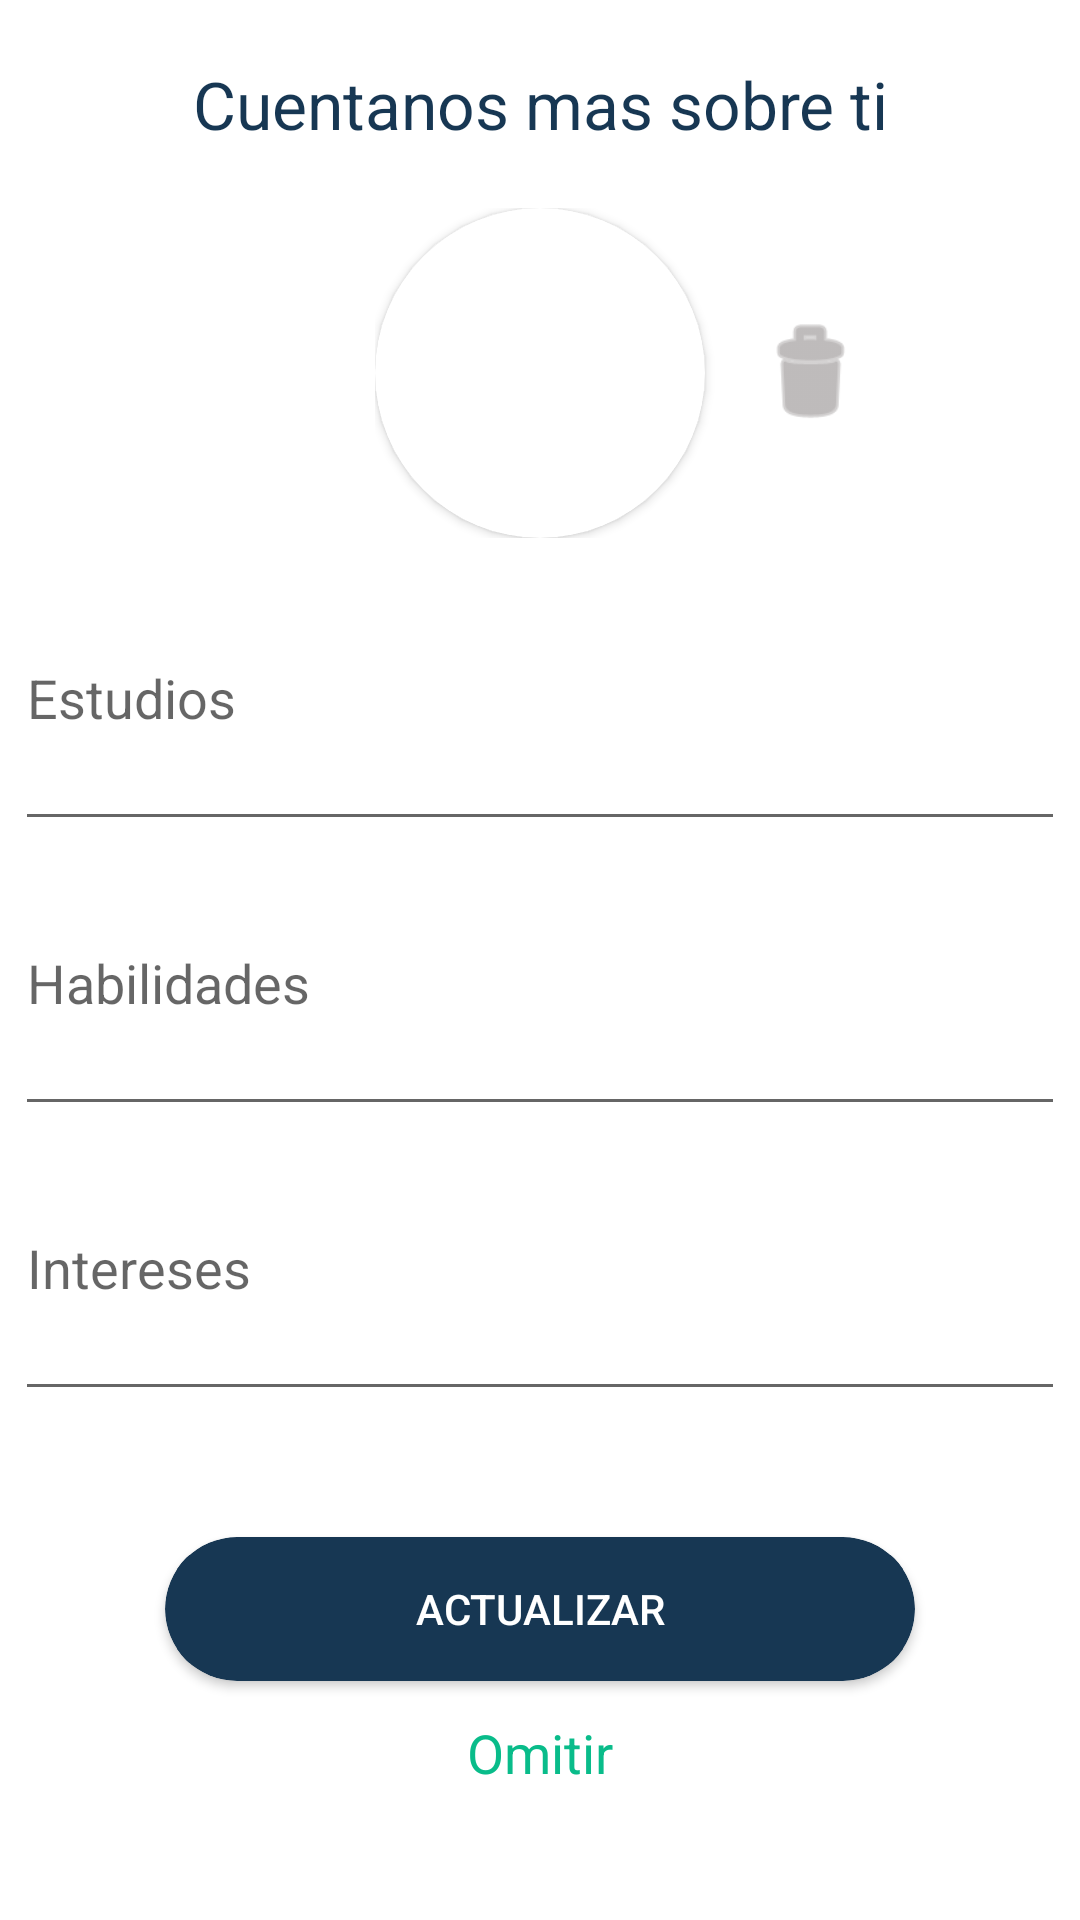

The Android layout XML behind this screen, and the referenced resources:
<!-- AndroidManifest.xml: application theme Theme.Tesis -->
<!-- res/layout/mas_sobre_ti.xml -->
<?xml version="1.0" encoding="utf-8"?>
<androidx.constraintlayout.widget.ConstraintLayout xmlns:android="http://schemas.android.com/apk/res/android"
    xmlns:app="http://schemas.android.com/apk/res-auto"
    xmlns:tools="http://schemas.android.com/tools"
    android:layout_width="match_parent"
    android:layout_height="match_parent"
    android:background="@color/white">

    <LinearLayout
        android:layout_width="match_parent"
        android:layout_height="match_parent"
        android:background="@color/white"
        android:backgroundTint="@color/white"
        android:orientation="vertical"
        app:layout_constraintBottom_toBottomOf="parent"
        app:layout_constraintEnd_toEndOf="parent"
        app:layout_constraintStart_toStartOf="parent"
        app:layout_constraintTop_toTopOf="parent">

        <LinearLayout
            android:layout_width="match_parent"
            android:layout_height="wrap_content"
            android:background="@color/white"
            android:backgroundTint="@color/white"
            android:orientation="vertical">

            <Space
                android:layout_width="match_parent"
                android:layout_height="20dp" />

            <TextView
                android:id="@+id/titulo_registroPerfilsobreti"
                android:layout_width="match_parent"
                android:layout_height="wrap_content"
                android:gravity="center"
                android:text="Cuentanos mas sobre ti"
                android:textAppearance="@style/TextAppearance.AppCompat.Large"
                android:textColor="@color/colorsecundario" />

            <Space
                android:layout_width="match_parent"
                android:layout_height="20dp" />

            <LinearLayout
                android:layout_width="wrap_content"
                android:layout_height="110dp"
                android:layout_gravity="center"
                android:orientation="horizontal"
                android:paddingLeft="55dp">

                <androidx.cardview.widget.CardView
                    android:layout_width="match_parent"
                    android:layout_height="match_parent"
                    app:cardCornerRadius="360dp">

                    <ImageView
                        android:id="@+id/fotodeUsuario"
                        android:layout_width="110dp"
                        android:layout_height="110dp"
                        android:layout_gravity="center"
                        android:background="@mipmap/perfil" />
                </androidx.cardview.widget.CardView>

                <LinearLayout
                    android:layout_width="wrap_content"
                    android:layout_height="wrap_content"
                    android:layout_gravity="center"
                    android:orientation="vertical"
                    android:paddingLeft="15dp">

                    <Button
                        android:id="@+id/btneliminarsobremi"
                        android:layout_width="40dp"
                        android:layout_height="40dp"
                        android:layout_weight="1"
                        android:background="@android:drawable/ic_menu_delete"
                        android:backgroundTint="#938E8E"
                        android:backgroundTintMode="src_in"
                        tools:ignore="TouchTargetSizeCheck" />

                </LinearLayout>

            </LinearLayout>

            <ProgressBar
                android:id="@+id/progressBar5"
                style="?android:attr/progressBarStyleHorizontal"
                android:layout_width="110dp"
                android:layout_height="wrap_content"
                android:layout_gravity="center"
                android:indeterminate="true"
                android:progressTint="@color/purple_500"
                android:visibility="invisible" />

            <Space
                android:layout_width="match_parent"
                android:layout_height="15dp" />

            <EditText
                android:id="@+id/editTextEstudios"
                android:layout_width="350dp"
                android:layout_height="wrap_content"
                android:layout_gravity="center"
                android:ems="10"
                android:gravity="start|top"
                android:hint="Estudios"
                android:inputType="textMultiLine"
                android:minHeight="70dp" />

            <Space
                android:layout_width="match_parent"
                android:layout_height="25dp" />

            <EditText
                android:id="@+id/editTextHabilidades"
                android:layout_width="350dp"
                android:layout_height="wrap_content"
                android:layout_gravity="center"
                android:ems="10"
                android:gravity="start|top"
                android:hint="Habilidades"
                android:inputType="textMultiLine"
                android:minHeight="70dp" />

            <Space
                android:layout_width="match_parent"
                android:layout_height="25dp" />

            <EditText
                android:id="@+id/editTextIntereses"
                android:layout_width="350dp"
                android:layout_height="wrap_content"
                android:layout_gravity="center"
                android:ems="10"
                android:gravity="start|top"
                android:hint="Intereses"
                android:inputType="textMultiLine"
                android:minHeight="70dp" />

            <Space
                android:layout_width="match_parent"
                android:layout_height="42dp" />

            <androidx.cardview.widget.CardView
                android:layout_width="wrap_content"
                android:layout_height="match_parent"
                android:layout_gravity="center"
                android:layout_weight="1"
                android:background="@color/colorsecundario"
                android:backgroundTint="@color/colorsecundario"
                app:cardCornerRadius="30dp">

                <Button
                    android:id="@+id/btncontinuar"
                    android:layout_width="250dp"
                    android:layout_height="match_parent"
                    android:layout_gravity="center"
                    android:backgroundTint="@color/colorsecundario"
                    android:outlineAmbientShadowColor="@color/colorsecundario"
                    android:outlineSpotShadowColor="@color/colorsecundario"
                    android:text="Actualizar"
                    android:textColor="@color/white" />
            </androidx.cardview.widget.CardView>

            <Button
                android:id="@+id/btnomitir"
                android:layout_width="wrap_content"
                android:layout_height="48dp"
                android:layout_gravity="center"
                android:backgroundTint="@color/white"
                android:drawableTint="#FFFFFF"
                android:foregroundTint="#FFFFFF"
                android:outlineAmbientShadowColor="@color/white"
                android:outlineSpotShadowColor="@color/white"
                android:shadowColor="#FFFFFF"
                android:text="Omitir"
                android:textAppearance="@style/TextAppearance.AppCompat.Medium"
                android:textColor="@color/purple_500"
                tools:ignore="TouchTargetSizeCheck" />

        </LinearLayout>

    </LinearLayout>
</androidx.constraintlayout.widget.ConstraintLayout>
<!-- resources referenced by this layout -->
<resources>
  <color name="colorsecundario">#173753</color>
  <color name="purple_500">#09BC8A</color>
  <color name="white">#FFFFFFFF</color>
  <style name="Theme.Tesis" parent="Theme.AppCompat.Light">
          
          <item name="colorPrimary">@color/white</item>
          <item name="colorPrimaryDark">@color/colorsecundario</item>
          <item name="colorAccent">#09BC8A</item>
  
  
          
      </style>
</resources>
